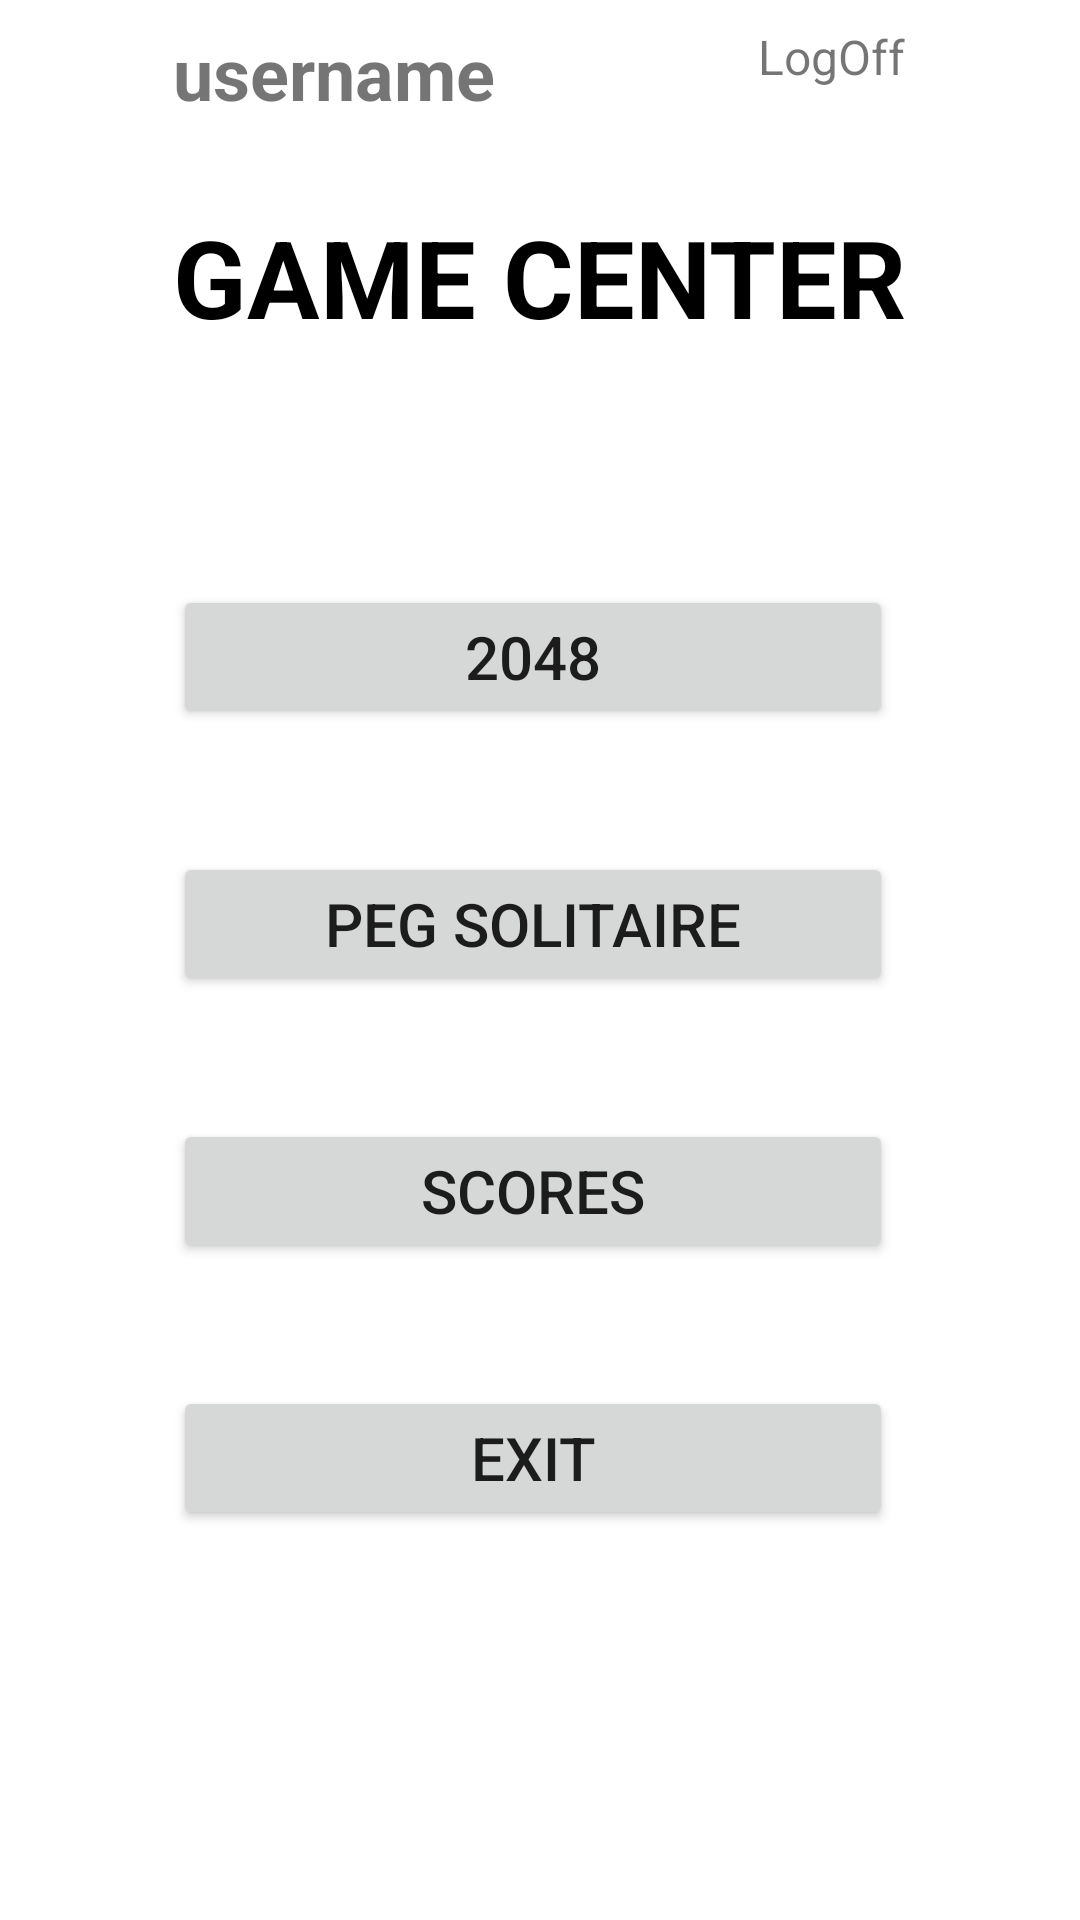

Android layout source for this screen:
<!-- AndroidManifest.xml: application theme Theme.GameCenter -->
<!-- res/layout/activity_menu.xml -->
<?xml version="1.0" encoding="utf-8"?>
<androidx.constraintlayout.widget.ConstraintLayout xmlns:android="http://schemas.android.com/apk/res/android"
    xmlns:tools="http://schemas.android.com/tools"
    android:layout_width="match_parent"
    android:layout_height="match_parent"
    tools:context=".Menu">

    <RelativeLayout
        android:layout_width="match_parent"
        android:layout_height="match_parent"
        android:gravity="center_horizontal"
        android:visibility="visible"
        tools:layout_editor_absoluteX="1dp"
        tools:layout_editor_absoluteY="1dp">

        <TextView
            android:id="@+id/username"
            android:layout_width="155dp"
            android:layout_height="wrap_content"
            android:layout_alignParentTop="true"
            android:layout_marginTop="8dp"
            android:text="username"
            android:textSize="24sp"
            android:textStyle="bold" />

        <TextView
            android:id="@+id/logOff"
            android:layout_width="wrap_content"
            android:layout_height="wrap_content"
            android:layout_alignParentTop="true"
            android:layout_marginStart="40dp"
            android:layout_marginTop="8dp"
            android:layout_toEndOf="@+id/username"
            android:text="LogOff"
            android:textSize="16dp"
            tools:ignore="TextContrastCheck" />

        <TextView
            android:id="@+id/title"
            android:layout_width="wrap_content"
            android:layout_height="77dp"
            android:layout_alignParentStart="true"
            android:layout_alignParentTop="true"
            android:layout_marginTop="68dp"
            android:text="GAME CENTER"
            android:textColor="@color/black"
            android:textSize="36sp"
            android:textStyle="bold" />

        <Button
            android:id="@+id/play2048"
            android:layout_width="240dp"
            android:layout_height="wrap_content"
            android:layout_below="@+id/title"
            android:layout_alignParentStart="true"
            android:layout_marginTop="50dp"
            android:text="2048"
            android:textSize="20sp" />

        <Button
            android:id="@+id/playPegSolitaire"
            android:layout_width="240dp"
            android:layout_height="wrap_content"
            android:layout_below="@+id/play2048"
            android:layout_alignParentStart="true"
            android:layout_marginTop="41dp"
            android:text="Peg Solitaire"
            android:textSize="20sp" />

        <Button
            android:id="@+id/playScore"
            android:layout_width="240dp"
            android:layout_height="wrap_content"
            android:layout_below="@+id/playPegSolitaire"
            android:layout_alignParentStart="true"
            android:layout_marginTop="41dp"
            android:text="SCORES"
            android:textSize="20sp" />

        <Button
            android:id="@+id/playClose"
            android:layout_width="240dp"
            android:layout_height="wrap_content"
            android:layout_below="@+id/playScore"
            android:layout_alignParentStart="true"
            android:layout_marginTop="41dp"
            android:text="EXIT"
            android:textSize="20sp" />

    </RelativeLayout>
</androidx.constraintlayout.widget.ConstraintLayout>
<!-- resources referenced by this layout -->
<resources>
  <color name="black">#FF000000</color>
  <style name="Theme.GameCenter" parent="Theme.MaterialComponents.DayNight.NoActionBar">
          
          <item name="android:windowBackground">@color/defaultBackground</item>
          <item name="colorPrimary">@color/ming</item>
          <item name="colorPrimaryVariant">@color/xanadu</item>
          <item name="colorOnPrimary">@color/timberwolf</item>
          
          <item name="colorSecondary">@color/ming</item>
          <item name="colorSecondaryVariant">@color/ming</item>
          <item name="colorOnSecondary">@color/black</item>
          
          <item name="android:statusBarColor" tools:targetApi="l">?attr/colorPrimaryVariant</item>
          
      </style>
</resources>
